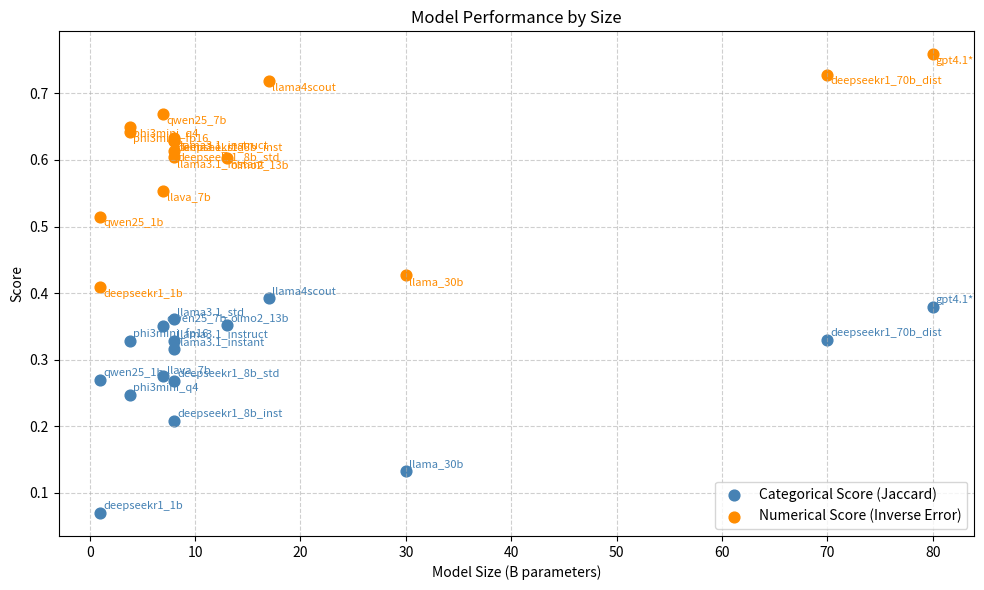

Source code (Python):
import matplotlib.pyplot as plt
import numpy as np

# Data
def score_bar_chart():
    cat_scores = {
        'qwen25_7b_standard': 1.2236,
        'qwen25_1b_standard': 1.1638,
        'phi3mini_4k_instruct_q4': 1.1170,
        'llava_7b_standard': 1.2586,
        'llama_30b_standard': 0.9118,
        'llama31_8b_standard': 0.9665,
    }

    num_scores = {
        'qwen25_7b_standard': 0.2830,
        'qwen25_1b_standard': 0.1877,
        'phi3mini_4k_instruct_q4': 0.2703,
        'llava_7b_standard': 0.2488,
        'llama_30b_standard': 0.1537,
        'llama31_8b_standard': 0.2598,
    }

    models = list(cat_scores.keys())
    x = np.arange(len(models))
    width = 0.6

    fig, axes = plt.subplots(1, 2, figsize=(14, 5), sharey=False)

    # Style parameters
    colors = ['#4c72b0', '#55a868', '#c44e52', '#8172b3', '#ccb974', '#64b5cd']
    bar_kwargs = dict(edgecolor='black', linewidth=0.6)

    # Categorical bar plot
    axes[0].bar(x, [cat_scores[m] for m in models], color=colors, **bar_kwargs)
    axes[0].set_title("Categorical Score (Jaccard)", fontsize=13, weight='bold')
    axes[0].set_xticks(x)
    axes[0].set_xticklabels(models, rotation=45, ha='right')
    axes[0].set_ylabel("Score")
    axes[0].grid(axis='y', linestyle='--', alpha=0.6)

    # Numerical bar plot
    axes[1].bar(x, [num_scores[m] for m in models], color=colors, **bar_kwargs)
    axes[1].set_title("Numerical Score (Inverse Error)", fontsize=13, weight='bold')
    axes[1].set_xticks(x)
    axes[1].set_xticklabels(models, rotation=45, ha='right')
    axes[1].set_ylabel("Score")
    axes[1].grid(axis='y', linestyle='--', alpha=0.6)

    # Annotate bars
    for ax, scores in zip(axes, [cat_scores, num_scores]):
        for i, model in enumerate(models):
            val = scores[model]
            ax.text(i, val + 0.01, f"{val:.2f}", ha='center', va='bottom', fontsize=9)

    plt.tight_layout()
    plt.show()

model_sizes =  {
    'llama_30b' : 30,
    'llava_7b' : 7,
    'phi3mini_fp16' : 3.8,
    'phi3mini_q4' : 3.8,
    'qwen25_1b' : 1,
    'qwen25_7b' : 7,
    'olmo2_13b' : 13,
    'llama3.1_instant' : 8,
    'llama3.1_std' : 8,
    'llama3.1_instruct' : 8,
    'llama4scout' : 17,
    'deepseekr1_1b' : 1,
    'deepseekr1_8b_inst' : 8,
    'deepseekr1_8b_std' : 8,
    'deepseekr1_70b_dist' : 70,
    'gpt4.1*' : 80
    }
# Scores
cat_scores =  {
    'llama_30b' : 0.133030257936508,
    'llava_7b' : 0.275041666666667,
    'phi3mini_fp16' : 0.328788222194472,
    'phi3mini_q4' : 0.246799603174603,
    'qwen25_1b' : 0.270220238095238,
    'qwen25_7b' : 0.350408437049062,
    'olmo2_13b' : 0.352406414663768,
    'llama3.1_instant' : 0.315919056637807,
    'llama3.1_std' : 0.360797731782107,
    'llama3.1_instruct' : 0.328274125180375,
    'llama4scout' : 0.392210768398268,
    'deepseekr1_1b' : 0.0696889880952381,
    'deepseekr1_8b_inst' : 0.208243882275132,
    'deepseekr1_8b_std' : 0.268041756854257,
    'deepseekr1_70b_dist' : 0.329466314935065,
    'gpt4.1*' : 0.37959538929208
    }

num_scores =  {
    'llama_30b' : 0.427259463666601,
    'llava_7b' : 0.553946678795861,
    'phi3mini_fp16' : 0.642358453802233,
    'phi3mini_q4' : 0.649631643562194,
    'qwen25_1b' : 0.514664698044165,
    'qwen25_7b' : 0.668435052319536,
    'olmo2_13b' : 0.602397700636984,
    'llama3.1_instant' : 0.603958130527422,
    'llama3.1_std' : 0.628646533250489,
    'llama3.1_instruct' : 0.632474183507578,
    'llama4scout' : 0.718722391123481,
    'deepseekr1_1b' : 0.408850882035397,
    'deepseekr1_8b_inst' : 0.628016016212634,
    'deepseekr1_8b_std' : 0.613018432176902,
    'deepseekr1_70b_dist' : 0.727998225790945,
    'gpt4.1*' : 0.758797529711886
    }




# Prepare plot data
models = list(model_sizes.keys())
x = [model_sizes[m] for m in models]
cat_vals = [cat_scores[m] for m in models]
num_vals = [num_scores[m] for m in models]

# Plot
plt.figure(figsize=(10, 6))
plt.scatter(x, cat_vals, color='steelblue', label='Categorical Score (Jaccard)', s=60)
plt.scatter(x, num_vals, color='darkorange', label='Numerical Score (Inverse Error)', s=60)

# Annotate each point
for i, m in enumerate(models):
    plt.text(x[i] + 0.3, cat_vals[i] + 0.01, m, fontsize=8, color='steelblue', va='center')
    plt.text(x[i] + 0.3, num_vals[i] - 0.01, m, fontsize=8, color='darkorange', va='center')

# Styling
plt.xlabel("Model Size (B parameters)")
plt.ylabel("Score")
plt.title("Model Performance by Size")
plt.grid(True, linestyle='--', alpha=0.6)
plt.legend()
plt.tight_layout()
plt.show()